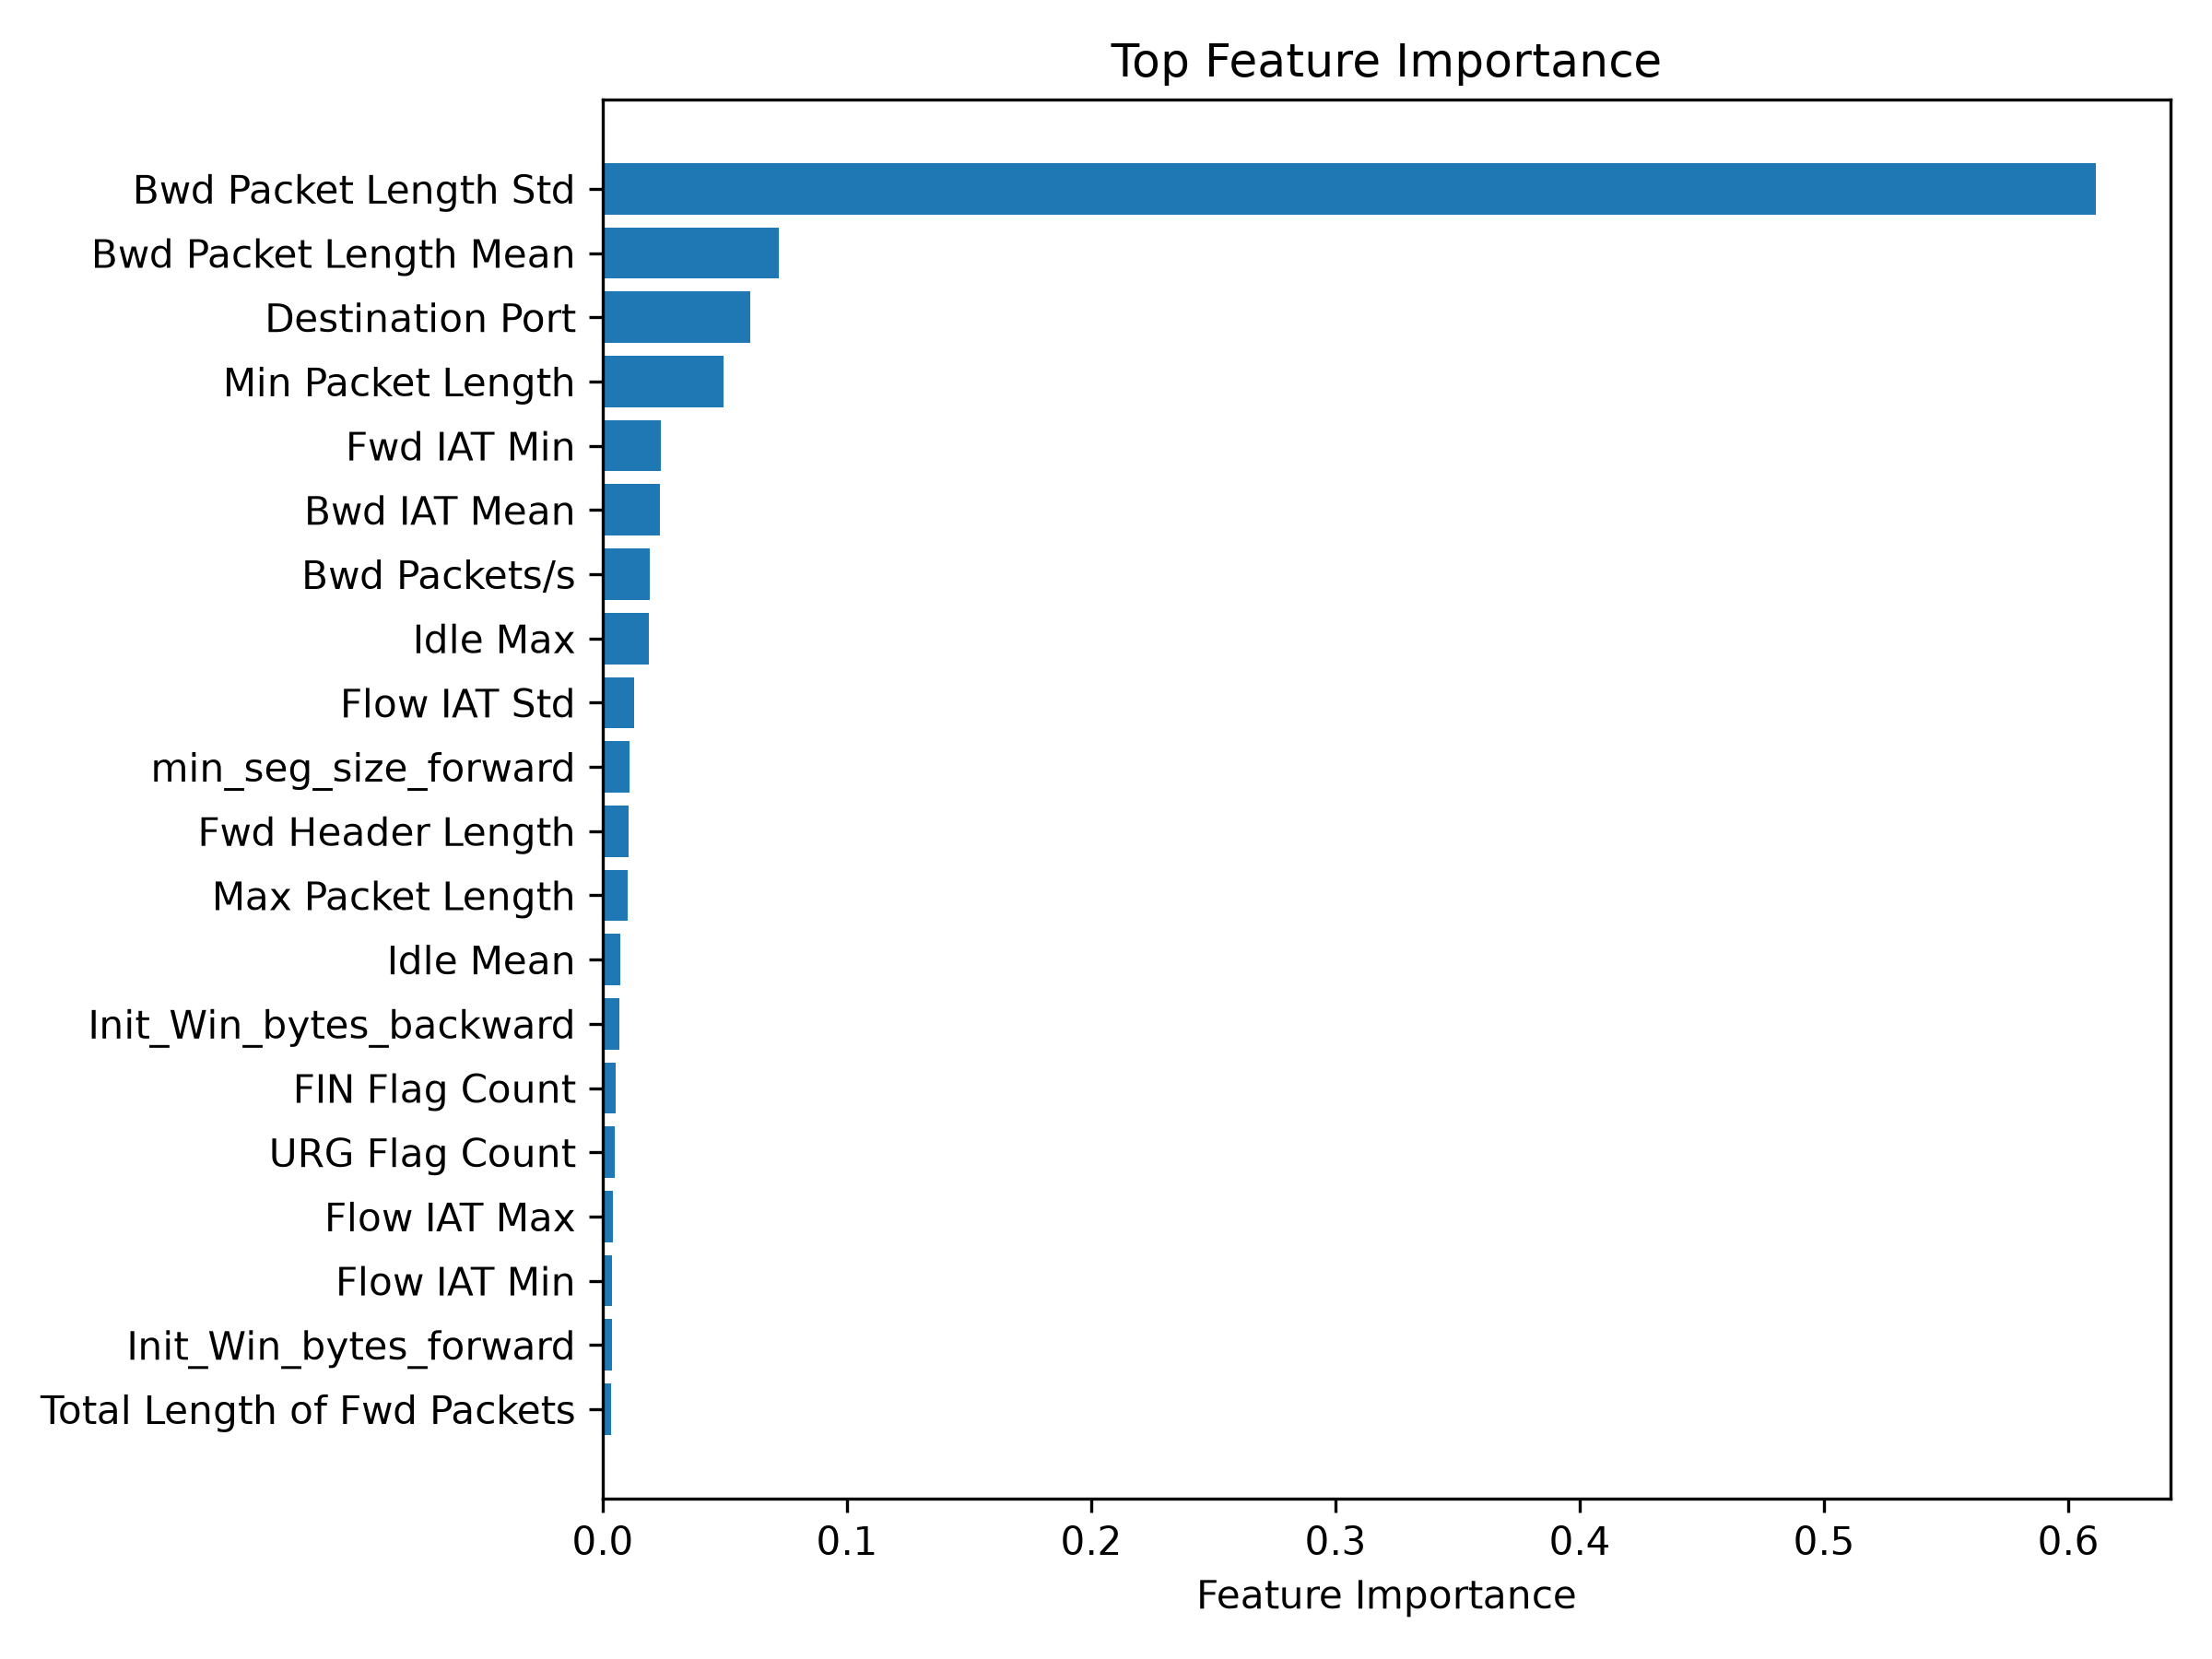

The data file committed next to this chart (first rows):
Feature, Importance
Bwd Packet Length Std, 0.6113
Bwd Packet Length Mean, 0.07191
Destination Port, 0.06042
Min Packet Length, 0.04927
Fwd IAT Min, 0.02392
Bwd IAT Mean, 0.02341
Bwd Packets/s, 0.01922
Idle Max, 0.01897
Flow IAT Std, 0.01266
min_seg_size_forward, 0.01088
Fwd Header Length, 0.01059
Max Packet Length, 0.01005
Idle Mean, 0.007163
Init_Win_bytes_backward, 0.006712
FIN Flag Count, 0.005187
URG Flag Count, 0.004943
Flow IAT Max, 0.003979
Flow IAT Min, 0.0037
Init_Win_bytes_forward, 0.003639
Total Length of Fwd Packets, 0.003493
Bwd Packet Length Max, 0.003358
Flow IAT Mean, 0.003202
Fwd Packet Length Mean, 0.003179
Fwd Packet Length Max, 0.002869
Down/Up Ratio, 0.002624
Fwd IAT Mean, 0.002398
Fwd Packet Length Min, 0.002313
Bwd Header Length, 0.002181
Total Fwd Packets, 0.002086
Bwd Packet Length Min, 0.001952
Flow Bytes/s, 0.001379
act_data_pkt_fwd, 0.001153
Active Min, 0.001117
Idle Min, 0.001056
Fwd PSH Flags, 0.0008333
Fwd IAT Total, 0.0007977
Total Backward Packets, 0.0007776
Bwd IAT Max, 0.0006848
Flow Packets/s, 0.0006795
Total Length of Bwd Packets, 0.0006134
Active Std, 0.0005707
Fwd IAT Std, 0.0004707
Bwd IAT Min, 0.0004353
Flow Duration, 0.0003431
Fwd Packets/s, 0.0003417
Fwd IAT Max, 0.000278
Bwd IAT Total, 0.0002671
Packet Length Std, 0.0002245
Average Packet Size, 0.0001541
Packet Length Mean, 0.0001235
Fwd Packet Length Std, 8.538344e-05
Idle Std, 2.9458046e-05
Active Mean, 1.8896788e-05
Active Max, 1.6606255e-05
Bwd IAT Std, 1.3462741e-05
SYN Flag Count, 0.0
RST Flag Count, 0.0
Fwd URG Flags, 0.0
Bwd PSH Flags, 0.0
Bwd URG Flags, 0.0
... 18 more rows
